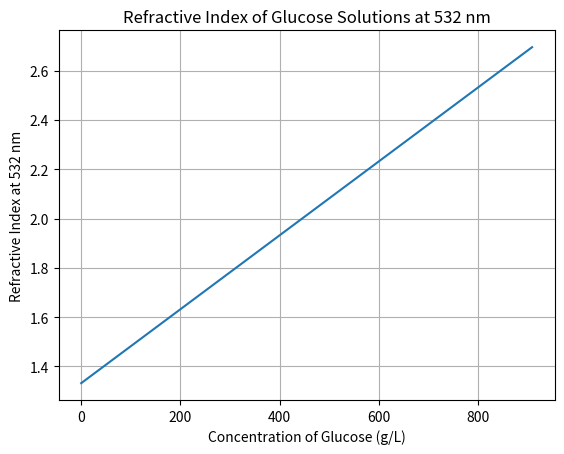

This figure's Python source:
import numpy as np
import matplotlib.pyplot as plt


n_water_532 = 1.332
k = 0.0015
solubillity_glucose = 909 # g/L

def refractive_index_glucose(concentration, wavelength=532):    
    return n_water_532 + k * concentration

concentrations_glucose = np.linspace(0, solubillity_glucose, 100)
refractive_indices = refractive_index_glucose(concentrations_glucose)

plt.plot(concentrations_glucose, refractive_indices)
plt.xlabel('Concentration of Glucose (g/L)')
plt.ylabel('Refractive Index at 532 nm')
plt.title('Refractive Index of Glucose Solutions at 532 nm')
plt.grid()
plt.show()
